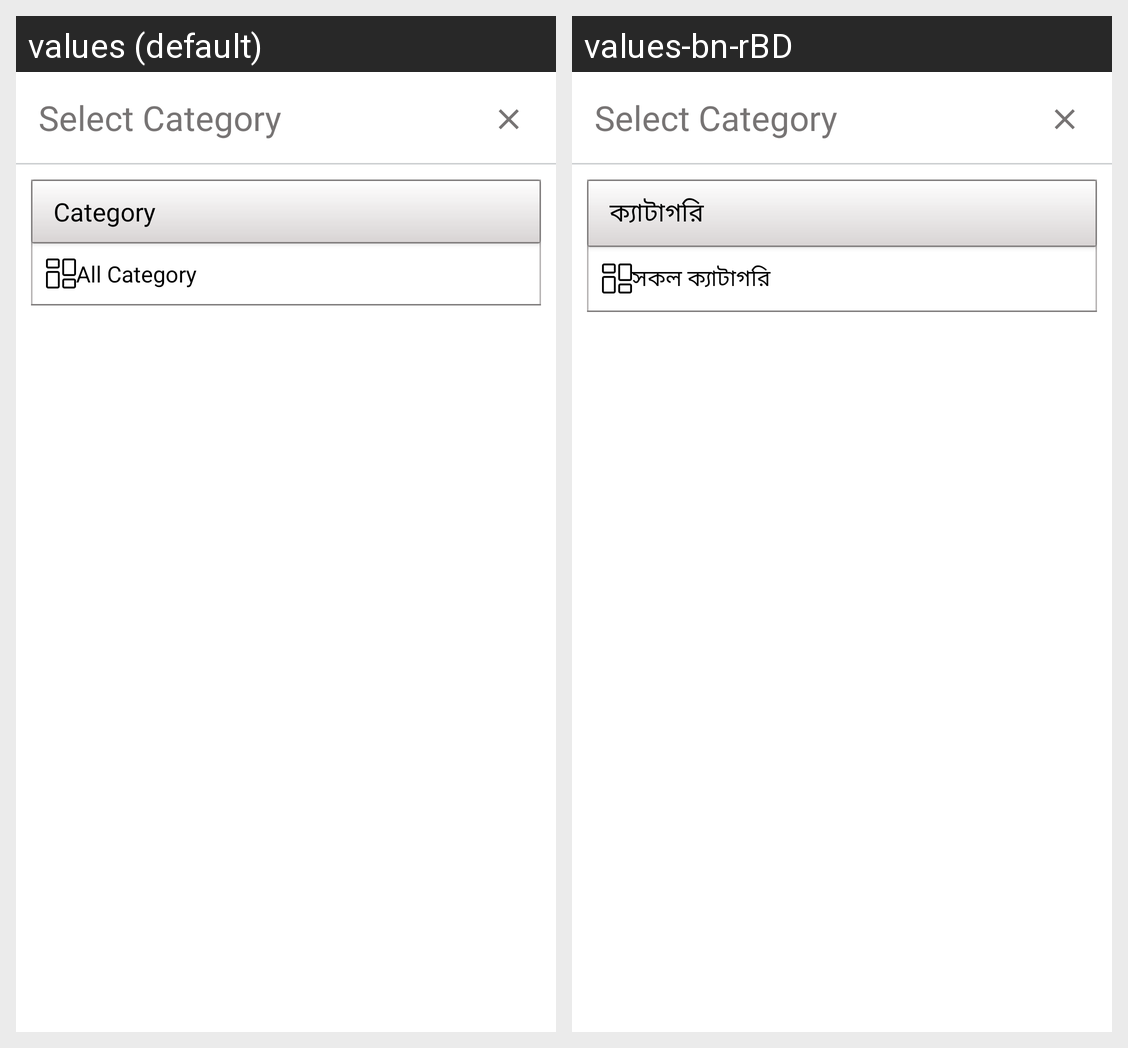

The Android screen above is rendered under two locales of the same app. Produce the string resources it draws, with the default and per-locale values.
Android screen res/layout/select_category_xml.xml rendered under 2 locales, left to right: values (default), values-bn-rBD. Device: Nexus 5 (rendered at 1080×1920; each locale shown at half size, 540×960, under a caption strip naming it); theme Theme.AdBazarnet.
Strings drawn on this screen, with the default value and each locale's value (text and hints the layout hard-codes, and strings that could not be matched under every locale, appear in the picture but are not listed):

category
  values: Category
  values-bn-rBD: ক্যাটাগরি 

all_category
  values: All Category
  values-bn-rBD: সকল ক্যাটাগরি
